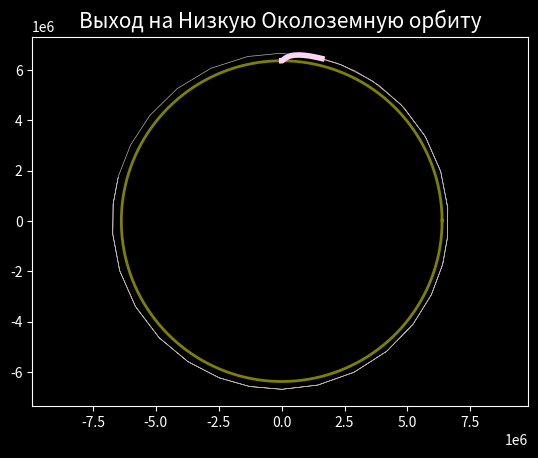
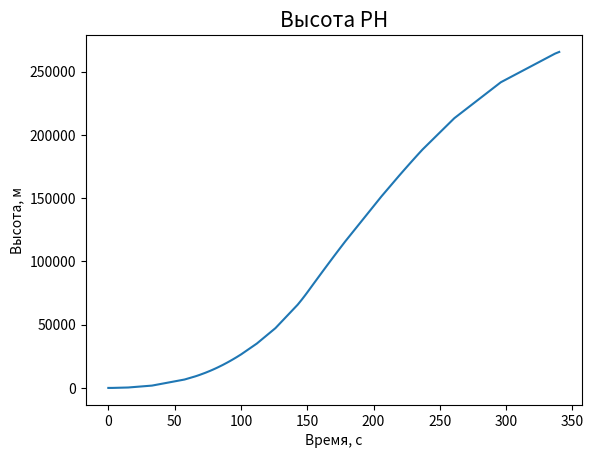

Source code (Python) for these figures, in order:
import math
from scipy.integrate import ode
import matplotlib.pyplot as plt

M_lk = 28000
M_lm = 15000
M1 = 135000
M1_fuel = 2145000 - M1   # kg
force1 = 34350 * 10 ** 3
f_vel1 = 2580
d1 = 10.1
M2 = 37600
M2_fuel = 458700 - M2
force2 = 5115 * 10 ** 3
f_vel2 = 4130
d2 = 10.1
M3 = 13000
M3_fuel = 113000 - M3
force3 = 1016 * 10 ** 3
f_vel3 = 4130
d3 = 6.6
M_total = M1 + M2 + M1_fuel + M2_fuel + M3 + M3_fuel + M_lk + M_lm
Me = 5.972 * 10 ** 24  # kg  Mass of the Earth
We = 7.29 * 10 ** (-5)
G = 6.67408 * 10 ** (-11)
R = 6375000  # m
h = 350000
vt = []
vr = []
xs = []
ys = []
xsf = []
ysf = []
h = []
t_ = []


def fuel1(t, y):
    global xs, ys, force1, M_total, M1_fuel, f_vel1
    xs.append(y[0])
    ys.append(y[2])
    h.append(math.sqrt(y[0]**2 + y[2]**2) - R)
    # vr.append(y[1] * math.sin(math.pi - math.atan(y[2] / y[0])) + y[3] * math.sin(math.pi - math.atan(y[0] / y[2])))
    # vt.append(- (y[1]*math.cos(math.pi - math.atan(y[2]/y[0])) + y[3]*math.cos(math.pi - math.atan(y[0]/y[2]))))
    t_.append(t)
    v = - (y[1] * math.cos(math.pi - math.atan(y[2] / y[0])) + y[3] * math.cos(math.pi - math.atan(y[0] / y[2])))
    print(v)
    if M1_fuel - force1/f_vel1 * t <= 0.001:
        M_total -= M1 + M1_fuel
        print("First stage detached")


def fuel2(t, y):
    global xs, ys, force2, M_total, f_vel2
    xs.append(y[0])
    ys.append(y[2])
    h.append(math.sqrt(y[0]**2 + y[2]**2) - R)
    vr.append(y[1] * math.sin(math.pi - math.atan(y[2] / y[0])) + y[3] * math.sin(math.pi - math.atan(y[0] / y[2])))
    vt.append(- (y[1]*math.cos(math.pi - math.atan(y[2]/y[0])) + y[3]*math.cos(math.pi - math.atan(y[0]/y[2]))))
    t_.append(t)
    v = - (y[1] * math.cos(math.pi - math.atan(y[2] / y[0])) + y[3] * math.cos(math.pi - math.atan(y[0] / y[2])))
    print(v)
    if M2_fuel - force2/f_vel2 * t <= 0.001:
        M_total -= M2 + M2_fuel
        print("Second stage detached")
        print(math.sqrt(y[0]**2 + y[2]**2) - R)


def fuel3(t, y):
    global xs, ys, M_total, f_vel3
    xs.append(y[0])
    ys.append(y[2])
    # h.append(math.sqrt(y[0]**2 + y[2]**2) - R)
    # vr.append(y[1] * math.sin(math.pi - math.atan(y[2] / y[0])) + y[3] * math.sin(math.pi - math.atan(y[0] / y[2])))
    # vt.append(- (y[1]*math.cos(math.pi - math.atan(y[2]/y[0])) + y[3]*math.cos(math.pi - math.atan(y[0]/y[2]))))
    # t_.append(t)
    h = math.sqrt(y[0]**2 + y[2]**2)
    v = - (y[1]*math.cos(math.pi - math.atan(y[2]/y[0])) + y[3]*math.cos(math.pi - math.atan(y[0]/y[2])))
    vr = y[1] * math.sin(math.pi - math.atan(y[2] / y[0])) + y[3] * math.sin(math.pi - math.atan(y[0] / y[2]))
    v1 = math.sqrt(G * Me / h)
    print(vr, v1, v)
    if  abs(vr) > v1 :
        print("wow")
        print(t, h - R)


def fuel4(t, y):
    global xs, ys, force2, M_total, f_vel2
    xsf.append(y[0])
    ysf.append(y[2])


def angle(x, y):
    angle = 90
    h = math.sqrt(x*x + y*y) - R
    H = (10000, 12000, 14000, 16000, 18000, 20000, 22000, 24000, 70000, 75000, 80000, 90000, 100000, 110000, 175000, 185000)
    ang = (0, 5, 10, 15, 20, 25, 30, 35, 40, 45, 50, 55, 60, 65, 70, 75, 80, 85)
    for i in range(16):
        if h <= H[i]:
            angle = ang[i]
            break
    return math.radians(angle)


def atm_dens(x, y):
    h1 = math.sqrt(x*x + y*y)
    if 0 < h1 <= 11000:
        D = 1.225 * (1 - h1 / 44331)**4.255876
    elif 11000 < h1 <= 20000:
        D = 1.225 * 0.297076 * 10**(-(h1-11000)/6375000)
    elif 20000 < h1 <= 32000:
        D = 1.225 * (0.978261 + h1 / 201020)**(-35.16320)
    elif 32000 < h1 <= 47000:
        D = 1.225 * (0.857003 + h1 / 57947)**(-13.20114)
    elif 47000 < h1 <= 51000:
        D = 1.225 * 0.00116533 * 10**(-(h1-47000)/7922)
    elif 51000 < h1 <= 71000:
        D = 1.225 * (0.798990 - h1 / 184809)**11.20114
    elif h1 > 71000:
        D = 0
    return (D)


def launch1(t, y):  # Запуск первой ступени
    global f_vel1, M1, M1_fuel, M_total, force1, d1
    X, X1, Y, Y1 = y
    ang = angle(X, Y) + math.atan(X/Y)
    S = math.pi * d1 ** 2 / 4  # Параметры для силы сопротивления
    C = 0.1
    v2 = X1**2 + Y1**2
    D = atm_dens(X, Y)
    dM_fuel = force1/f_vel1 * t
    a = force1/(M_total - dM_fuel)
    res = C*S*v2*D / 2     # сила сопротивления

    ax = - X * G * Me / ((X*X + Y*Y) ** 1.5) + (a - res) * math.sin(ang)
    ay = - Y * G * Me / ((X*X + Y*Y) ** 1.5) + (a - res) * math.cos(ang)

    return [X1, ax, Y1, ay]


def launch2(t, y):  # Запуск второй ступени
    global f_vel2, M2, M2_fuel, M_total, force2, d2
    X, X1, Y, Y1 = y
    ang = angle(X, Y) + math.atan(X/Y)
    S = math.pi * d2 ** 2 / 4
    C = 0.1
    v2 = X1**2 + Y1**2
    D = atm_dens(X, Y)

    dM_fuel = force2/f_vel2 * t
    a = force2/(M_total - dM_fuel)

    res = C*S*v2*D / 2
    ax = - X * G * Me / ((X*X + Y*Y) ** 1.5) + (a - res) * math.sin(ang)
    ay = - Y * G * Me / ((X*X + Y*Y) ** 1.5) + (a - res) * math.cos(ang)

    return [X1, ax, Y1, ay]


def launch3(t, y):  # Запуск третьей ступени
    global f_vel3, M3, M3_fuel, M_total, force3, d3
    X, X1, Y, Y1 = y
    ang = angle(X, Y) + math.atan(X/Y)
    S = math.pi * d3 ** 2 / 4  # Параметры для силы сопротивления
    C = 0.1
    v2 = X1**2 + Y1**2
    D = atm_dens(X, Y)

    dM_fuel = force3/f_vel3 * t
    a = force3/(M_total - dM_fuel)
    res = C*S*v2*D / 2     # сила сопротивления

    ax = - X * G * Me / ((X*X + Y*Y) ** 1.5) + (a - res) * math.sin(ang)
    ay = - Y * G * Me / ((X*X + Y*Y) ** 1.5) + (a - res) * math.cos(ang)

    return [X1, ax, Y1, ay]


def free_flight(t, y):
    X, X1, Y, Y1 = y
    ax = - X * G * Me / ((X * X + Y * Y) ** 1.5)
    ay = - Y * G * Me / ((X * X + Y * Y) ** 1.5)
    return [X1, ax, Y1, ay]


y0 = [0, We * R, R, 0]  # Начальные условия
t0 = 0

f = ode(launch1)
f.set_integrator('dopri5', nsteps=100000)
f.set_initial_value(y0, t0)
f.set_solout(fuel1) # функция, которая вызывается после каждой итерации

y1 = f.integrate(M1_fuel*f_vel1 / force1)  # решение системы для первой ступени; аргумент - время, возвращает список: x, x1, y, y1
t1 = M1_fuel*f_vel1 / force1


f = ode(launch2)
f.set_integrator('dopri5', nsteps=100000)
f.set_initial_value(y1, t1)
f.set_solout(fuel2) # функция, которая вызывается после каждой итерации

y2 = f.integrate(M2_fuel*f_vel2 / force2)  # решение для второй ступени
t2 = M2_fuel*f_vel2 / force2


f = ode(launch3)
f.set_integrator('dopri5', nsteps=100000)
f.set_initial_value(y2, t2)
f.set_solout(fuel3) # функция, которая вызывается после каждой итерации

# y3 = f.integrate(t2 + (M3_fuel * 0.35) * f_vel3 / force3) 572.8
y3 = f.integrate(487.5)
t3 = 487.5

print("free flight")
print(math.sqrt(y3[0] ** 2 + y3[2] ** 2) - R, math.sqrt(y3[1] ** 2 + y3[3] ** 2))

f = ode(free_flight)

f.set_integrator('dopri5')
f.set_initial_value(y3, t3)
f.set_solout(fuel4)
f.integrate(10000)

print((M3_fuel - force3/f_vel3 * (t3 - t2))/ M3_fuel)

xc, yc = [], [] # рисует окружность Земли для графика
for i in range(0, 630):
    xc.append(R*math.cos(i/100))
    yc.append(R*math.sin(i/100))

with plt.style.context("dark_background"):
    graph = plt.figure()
    graph.set_facecolor("black")
    graph = plt.gca()
    graph.set_facecolor("black")
    plt.plot(xc, yc, color='olive', linewidth="2")
    plt.axis('equal')
    plt.plot(xs, ys, linewidth='4', color="#FFD6F9")
    plt.plot(xsf, ysf, color='#E8DAD5', alpha=0.8, linewidth='0.5')
    plt.title("Выход на Низкую Околоземную орбиту", fontsize="15")
plt.show()
graph1 = plt.figure()
plt.plot(t_, h)
plt.title("Высота РН", fontsize="15")
plt.xlabel("Время, с")
plt.ylabel("Высота, м")
plt.show()
